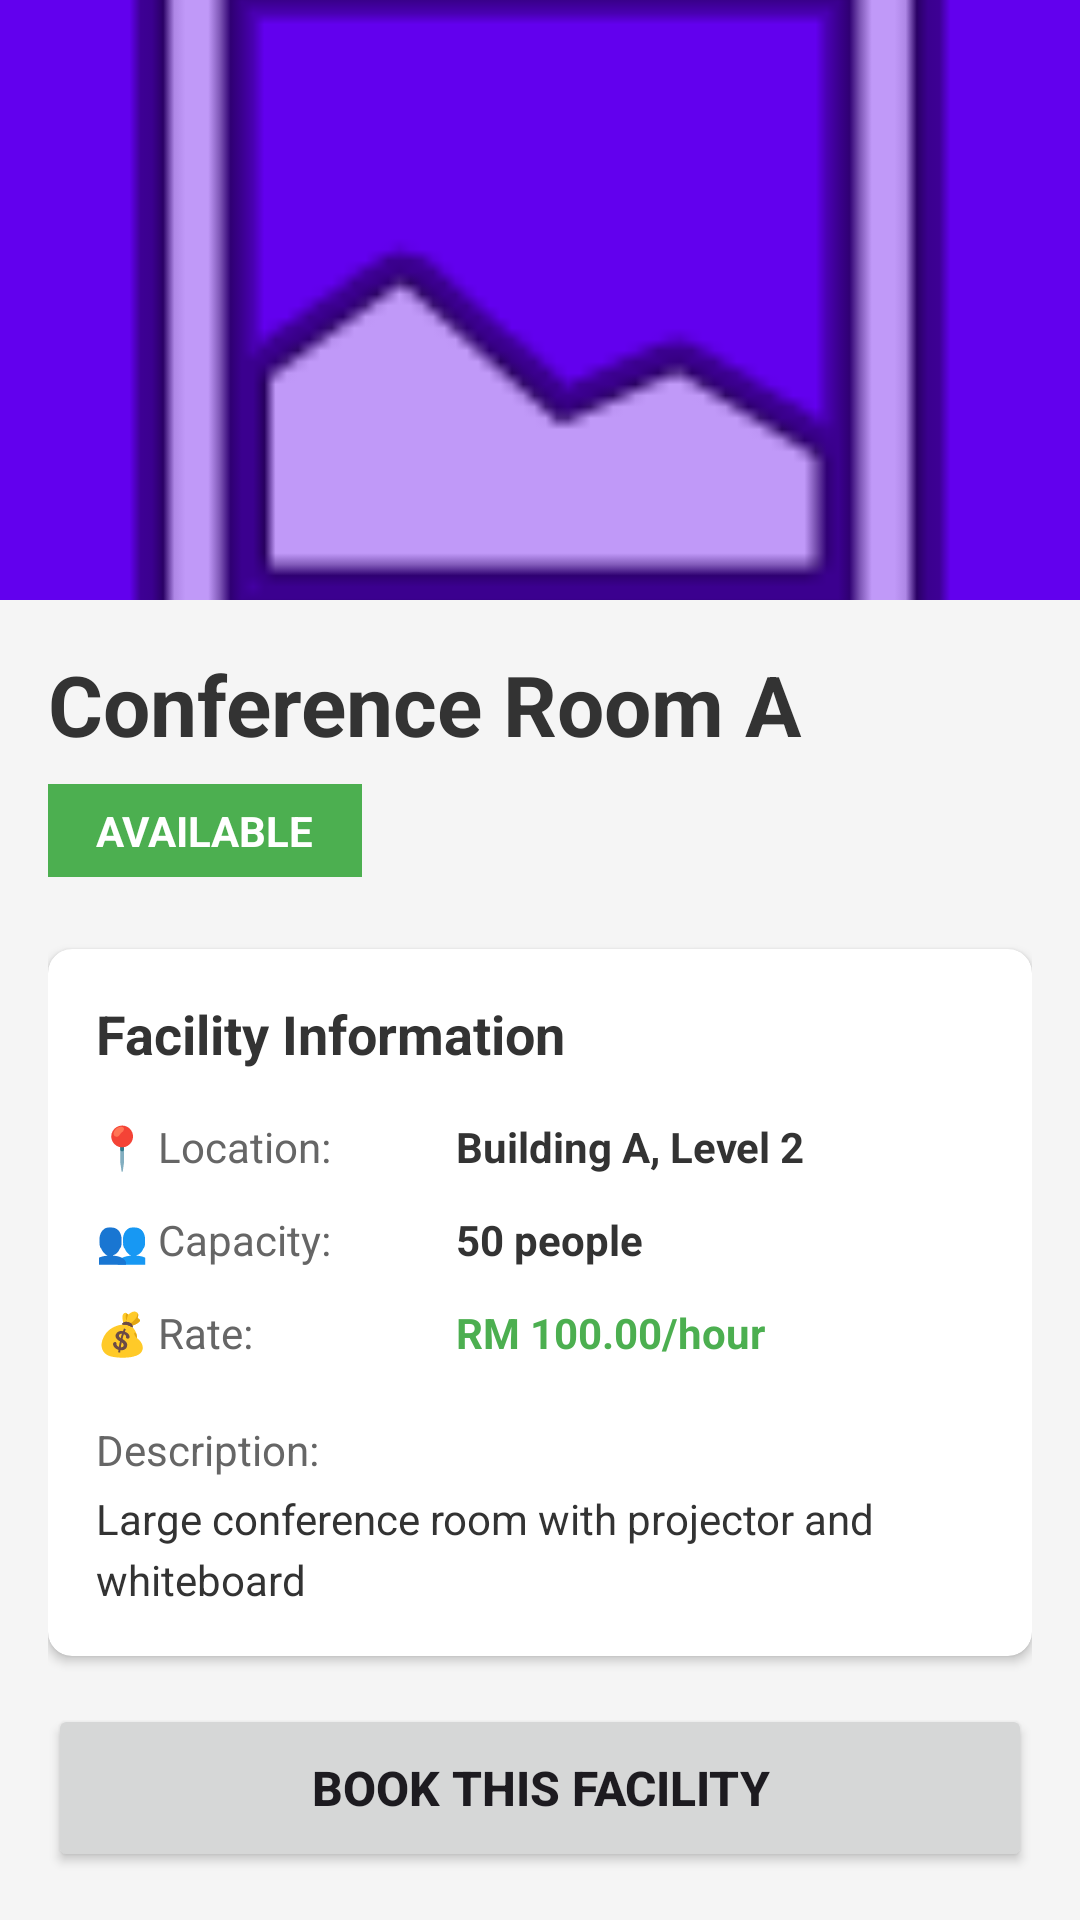

Write the Android layout XML for this screen, with the resource values it uses.
<!-- AndroidManifest.xml: application theme Theme.FacilityBooking -->
<!-- res/layout/activity_facility_details.xml -->
<?xml version="1.0" encoding="utf-8"?>
<ScrollView xmlns:android="http://schemas.android.com/apk/res/android"
    xmlns:app="http://schemas.android.com/apk/res-auto"
    xmlns:tools="http://schemas.android.com/tools"
    android:layout_width="match_parent"
    android:layout_height="match_parent"
    android:background="#F5F5F5"
    android:fillViewport="true"
    tools:context=".FacilityDetailsActivity">

    <LinearLayout
        android:layout_width="match_parent"
        android:layout_height="wrap_content"
        android:orientation="vertical">

        
        <ImageView
            android:id="@+id/ivFacilityHeader"
            android:layout_width="match_parent"
            android:layout_height="200dp"
            android:scaleType="centerCrop"
            android:src="@android:drawable/ic_menu_gallery"
            android:contentDescription="Facility Image"
            android:background="@color/design_default_color_primary" />

        
        <LinearLayout
            android:layout_width="match_parent"
            android:layout_height="wrap_content"
            android:orientation="vertical"
            android:padding="16dp">

            
            <TextView
                android:id="@+id/tvFacilityName"
                android:layout_width="wrap_content"
                android:layout_height="wrap_content"
                android:text="Conference Room A"
                android:textSize="28sp"
                android:textStyle="bold"
                android:textColor="#333333"
                android:layout_marginBottom="8dp" />

            
            <TextView
                android:id="@+id/tvStatus"
                android:layout_width="wrap_content"
                android:layout_height="wrap_content"
                android:text="AVAILABLE"
                android:textSize="14sp"
                android:textStyle="bold"
                android:textColor="#FFFFFF"
                android:background="#4CAF50"
                android:paddingStart="16dp"
                android:paddingEnd="16dp"
                android:paddingTop="6dp"
                android:paddingBottom="6dp"
                android:layout_marginBottom="24dp" />

            
            <androidx.cardview.widget.CardView
                android:layout_width="match_parent"
                android:layout_height="wrap_content"
                app:cardCornerRadius="8dp"
                app:cardElevation="2dp"
                android:layout_marginBottom="16dp">

                <LinearLayout
                    android:layout_width="match_parent"
                    android:layout_height="wrap_content"
                    android:orientation="vertical"
                    android:padding="16dp">

                    <TextView
                        android:layout_width="wrap_content"
                        android:layout_height="wrap_content"
                        android:text="Facility Information"
                        android:textSize="18sp"
                        android:textStyle="bold"
                        android:textColor="#333333"
                        android:layout_marginBottom="16dp" />

                    
                    <LinearLayout
                        android:layout_width="match_parent"
                        android:layout_height="wrap_content"
                        android:orientation="horizontal"
                        android:layout_marginBottom="12dp">

                        <TextView
                            android:layout_width="120dp"
                            android:layout_height="wrap_content"
                            android:text="📍 Location:"
                            android:textSize="14sp"
                            android:textColor="#666666" />

                        <TextView
                            android:id="@+id/tvLocation"
                            android:layout_width="wrap_content"
                            android:layout_height="wrap_content"
                            android:text="Building A, Level 2"
                            android:textSize="14sp"
                            android:textStyle="bold"
                            android:textColor="#333333" />

                    </LinearLayout>

                    
                    <LinearLayout
                        android:layout_width="match_parent"
                        android:layout_height="wrap_content"
                        android:orientation="horizontal"
                        android:layout_marginBottom="12dp">

                        <TextView
                            android:layout_width="120dp"
                            android:layout_height="wrap_content"
                            android:text="👥 Capacity:"
                            android:textSize="14sp"
                            android:textColor="#666666" />

                        <TextView
                            android:id="@+id/tvCapacity"
                            android:layout_width="wrap_content"
                            android:layout_height="wrap_content"
                            android:text="50 people"
                            android:textSize="14sp"
                            android:textStyle="bold"
                            android:textColor="#333333" />

                    </LinearLayout>

                    
                    <LinearLayout
                        android:layout_width="match_parent"
                        android:layout_height="wrap_content"
                        android:orientation="horizontal"
                        android:layout_marginBottom="12dp">

                        <TextView
                            android:layout_width="120dp"
                            android:layout_height="wrap_content"
                            android:text="💰 Rate:"
                            android:textSize="14sp"
                            android:textColor="#666666" />

                        <TextView
                            android:id="@+id/tvHourlyRate"
                            android:layout_width="wrap_content"
                            android:layout_height="wrap_content"
                            android:text="RM 100.00/hour"
                            android:textSize="14sp"
                            android:textStyle="bold"
                            android:textColor="#4CAF50" />

                    </LinearLayout>

                    
                    <TextView
                        android:layout_width="wrap_content"
                        android:layout_height="wrap_content"
                        android:text="Description:"
                        android:textSize="14sp"
                        android:textColor="#666666"
                        android:layout_marginTop="8dp"
                        android:layout_marginBottom="4dp" />

                    <TextView
                        android:id="@+id/tvDescription"
                        android:layout_width="wrap_content"
                        android:layout_height="wrap_content"
                        android:text="Large conference room with projector and whiteboard"
                        android:textSize="14sp"
                        android:textColor="#333333"
                        android:lineSpacingExtra="4dp" />

                </LinearLayout>

            </androidx.cardview.widget.CardView>

            
            <Button
                android:id="@+id/btnBookNow"
                android:layout_width="match_parent"
                android:layout_height="56dp"
                android:text="BOOK THIS FACILITY"
                android:textSize="16sp"
                android:textStyle="bold" />

        </LinearLayout>

    </LinearLayout>

</ScrollView>
<!-- resources referenced by this layout -->
<resources>
  <style name="Theme.FacilityBooking" parent="Base.Theme.FacilityBooking" />
  <style name="Base.Theme.FacilityBooking" parent="Theme.Material3.DayNight.NoActionBar">
          
          
      </style>
</resources>
